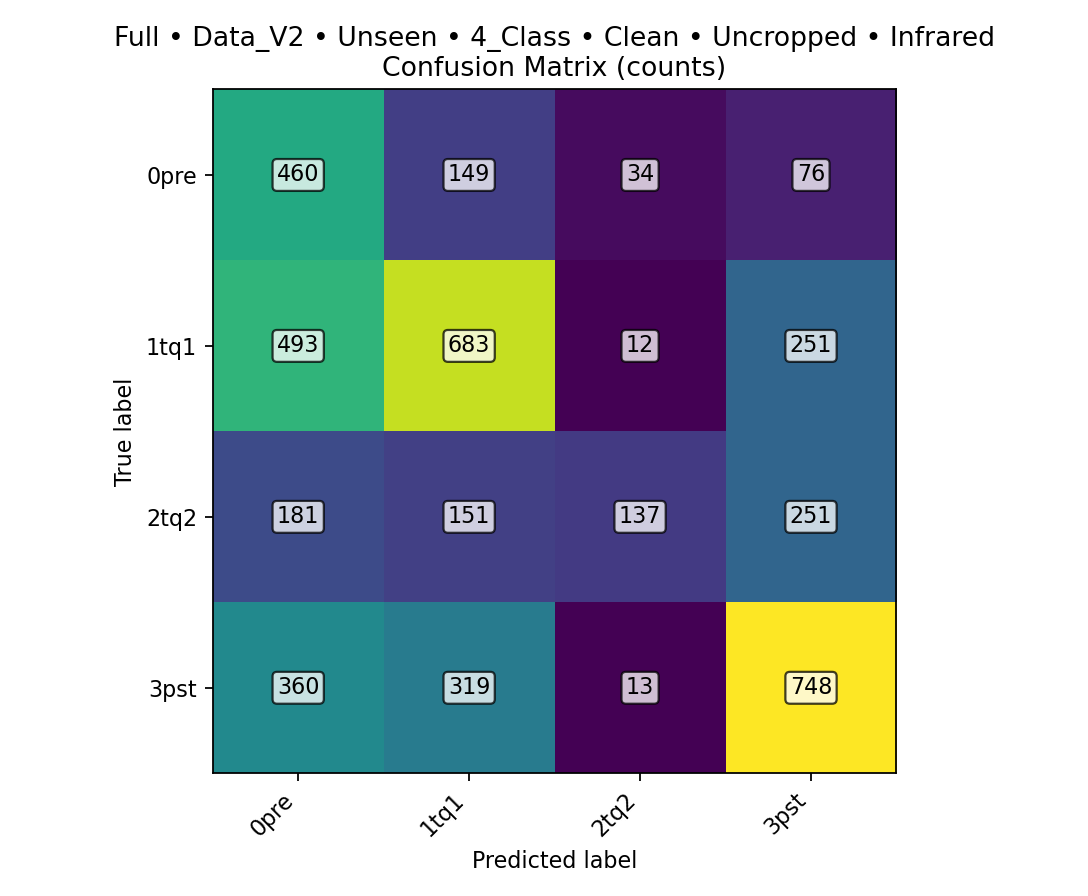

Values plotted in this chart, from the file beside it:
class, TPR, FPR, PPV, ACC, total_images, TP, FN, FP, TN
0pre, 0.6398, 0.2873, 0.3079, 0.7006, 4318, 460, 259, 1034, 2565
1tq1, 0.4746, 0.215, 0.5246, 0.6816, 4318, 683, 756, 619, 2260
2tq2, 0.1903, 0.0164, 0.699, 0.8513, 4318, 137, 583, 59, 3539
3pst, 0.5194, 0.2008, 0.5641, 0.7059, 4318, 748, 692, 578, 2300
overall, , , , 0.4697, 4318, 2028, 2290, , 
